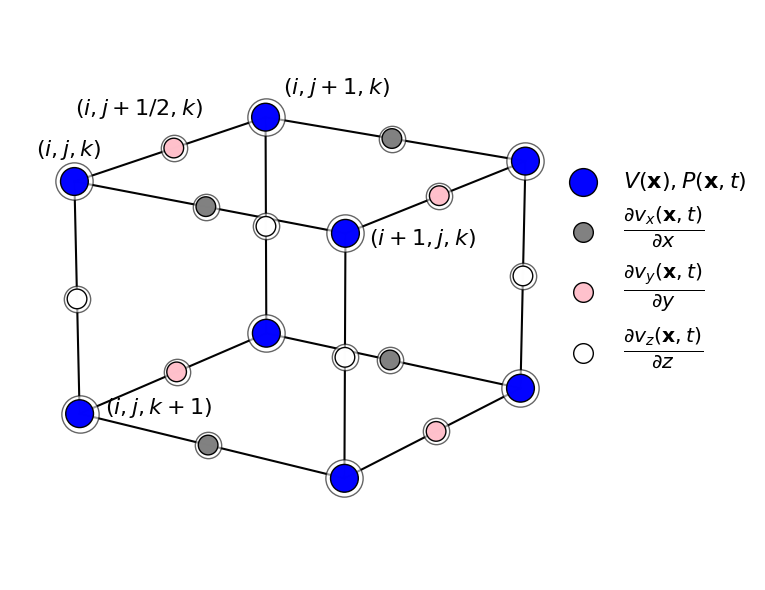

Reproduce this figure in Python. (Note: this script raises an exception after producing the figure.)

import matplotlib.pyplot as plt
from mpl_toolkits.mplot3d import Axes3D
import numpy as np

# Set up the 3D plot with transparent background
fig = plt.figure(figsize=(8, 6), facecolor='none')
ax = fig.add_subplot(111, projection='3d')

# Turn off coordinate grid lines
ax.grid(False)

# Remove axes
ax.set_axis_off()
# ax.set_axis_on()

# Invert the z-axis
ax.invert_zaxis()

# ax_origin=[-1.3,0.2,0]
# arrow_length = 0.8
# ax.quiver(ax_origin[0],ax_origin[1],ax_origin[2], arrow_length, 0, 0, color='k', arrow_length_ratio=0.1)  # x-axis arrow
# ax.quiver(ax_origin[0],ax_origin[1],ax_origin[2], 0, arrow_length, 0, color='k', arrow_length_ratio=0.1)  # y-axis arrow
# ax.quiver(ax_origin[0],ax_origin[1],ax_origin[2], 0, 0, arrow_length, color='k', arrow_length_ratio=0.1)  # z-axis arrow (downward)


# Node positions
nodes = {
    'V_P': [(0, 0, 0), (2, 0, 0), (0, 2, 0), (2, 2, 0), (0, 0, 2), (2, 0, 2), (0, 2, 2), (2, 2, 2)],
    'dV_dx': [(1, 0, 0), (1, 2, 0), (1, 0, 2), (1, 2, 2)],
    'dV_dy': [(0, 1, 0), (2, 1, 0), (0, 1, 2), (2, 1, 2)],
    'dV_dz': [(0, 0, 1), (2, 0, 1), (0, 2, 1), (2, 2, 1)]
}

ALPHA = 0.99    # Reduced for nodes to let halos show through
ALPHA2 = 0.6   # Increased for halos to be more visible
FSZ = 16
ScSZ1 = 400
ScSZ2 = 200
halo_size_factor = 1.8  # Increased for more visible halos

# Plot white halos on top of each node (slightly larger)
for pos in nodes['V_P']:
    ax.scatter(*pos, c='white', s=ScSZ1 * halo_size_factor, alpha=ALPHA2, edgecolor='black')
for pos in nodes['dV_dx']:
    ax.scatter(*pos, c='white', s=ScSZ2 * halo_size_factor, alpha=ALPHA2, edgecolor='black')
for pos in nodes['dV_dy']:
    ax.scatter(*pos, c='white', s=ScSZ2 * halo_size_factor, alpha=ALPHA2, edgecolor='black')
for pos in nodes['dV_dz']:
    ax.scatter(*pos, c='white', s=ScSZ2 * halo_size_factor, alpha=ALPHA2, edgecolor='black')

# Plot nodes with transparency and add labels for legend
ax.scatter(*zip(*nodes['V_P']), c='blue', s=ScSZ1, edgecolor='black', alpha=ALPHA, label=r'$V(\mathbf{x}), P(\mathbf{x},t)$')
ax.scatter(*zip(*nodes['dV_dx']), c='gray', s=ScSZ2, edgecolor='black', alpha=ALPHA, label=r'$\frac{\partial v_x(\mathbf{x},t)}{\partial x}$')
ax.scatter(*zip(*nodes['dV_dy']), c='pink', s=ScSZ2, edgecolor='black', alpha=ALPHA, label=r'$\frac{\partial v_y(\mathbf{x},t)}{\partial y}$')
ax.scatter(*zip(*nodes['dV_dz']), c='white', s=ScSZ2, edgecolor='black', alpha=ALPHA, label=r'$\frac{\partial v_z(\mathbf{x},t)}{\partial z}$')

# Add connecting lines with transparency
edges = [
    [(0,0,0), (2,0,0)], [(0,2,0), (2,2,0)], [(0,0,2), (2,0,2)], [(0,2,2), (2,2,2)],
    [(0,0,0), (0,2,0)], [(2,0,0), (2,2,0)], [(0,0,2), (0,2,2)], [(2,0,2), (2,2,2)],
    [(0,0,0), (0,0,2)], [(2,0,0), (2,0,2)], [(0,2,0), (0,2,2)], [(2,2,0), (2,2,2)]
]
for edge in edges:
    x, y, z = zip(*edge)
    ax.plot(x, y, z, 'k-', alpha=0.99)

# Add labels to key nodes with transparency
ax.text(-0.3, 0, -0.1, r'$(i,j,k)$', fontsize=FSZ, verticalalignment='bottom', alpha=ALPHA)
ax.text(2.3, -0.2, 0.01, r'$(i+1,j,k)$', fontsize=FSZ, verticalalignment='bottom', alpha=ALPHA)
ax.text(0.14, 2, -0.4, r'$(i,j+1,k)$', fontsize=FSZ, verticalalignment='top', alpha=ALPHA)
ax.text(0.2, 0, 2, r'$(i,j,k+1)$', fontsize=FSZ, verticalalignment='bottom', alpha=ALPHA)
ax.text(-0.8, 1, -0.3, r'$(i,j+1/2,k)$', fontsize=FSZ, verticalalignment='top', alpha=ALPHA)

# Add legend
legend = ax.legend(loc=(0.95, 0.35), frameon=False, fontsize=FSZ)

for i, text in enumerate(legend.get_texts()):
    if i >= 1:  # Last three labels (indices 1, 2, 3)
        text.set_fontsize(FSZ + 5)  # Increase fontsize by 4 (e.g., 16 -> 20)


# Set elevation, azimuth, and roll to match the diagram
ax.view_init(elev=17, azim=-55, roll=0)

# Save with transparent background
plt.tight_layout()
# plt.subplots_adjust(left=0, right=1, top=1, bottom=0)
plt.savefig('../exawave_report/staggered_grid.png', dpi=400, bbox_inches='tight', transparent=True)
plt.show()
# plt.close()

dd=1
